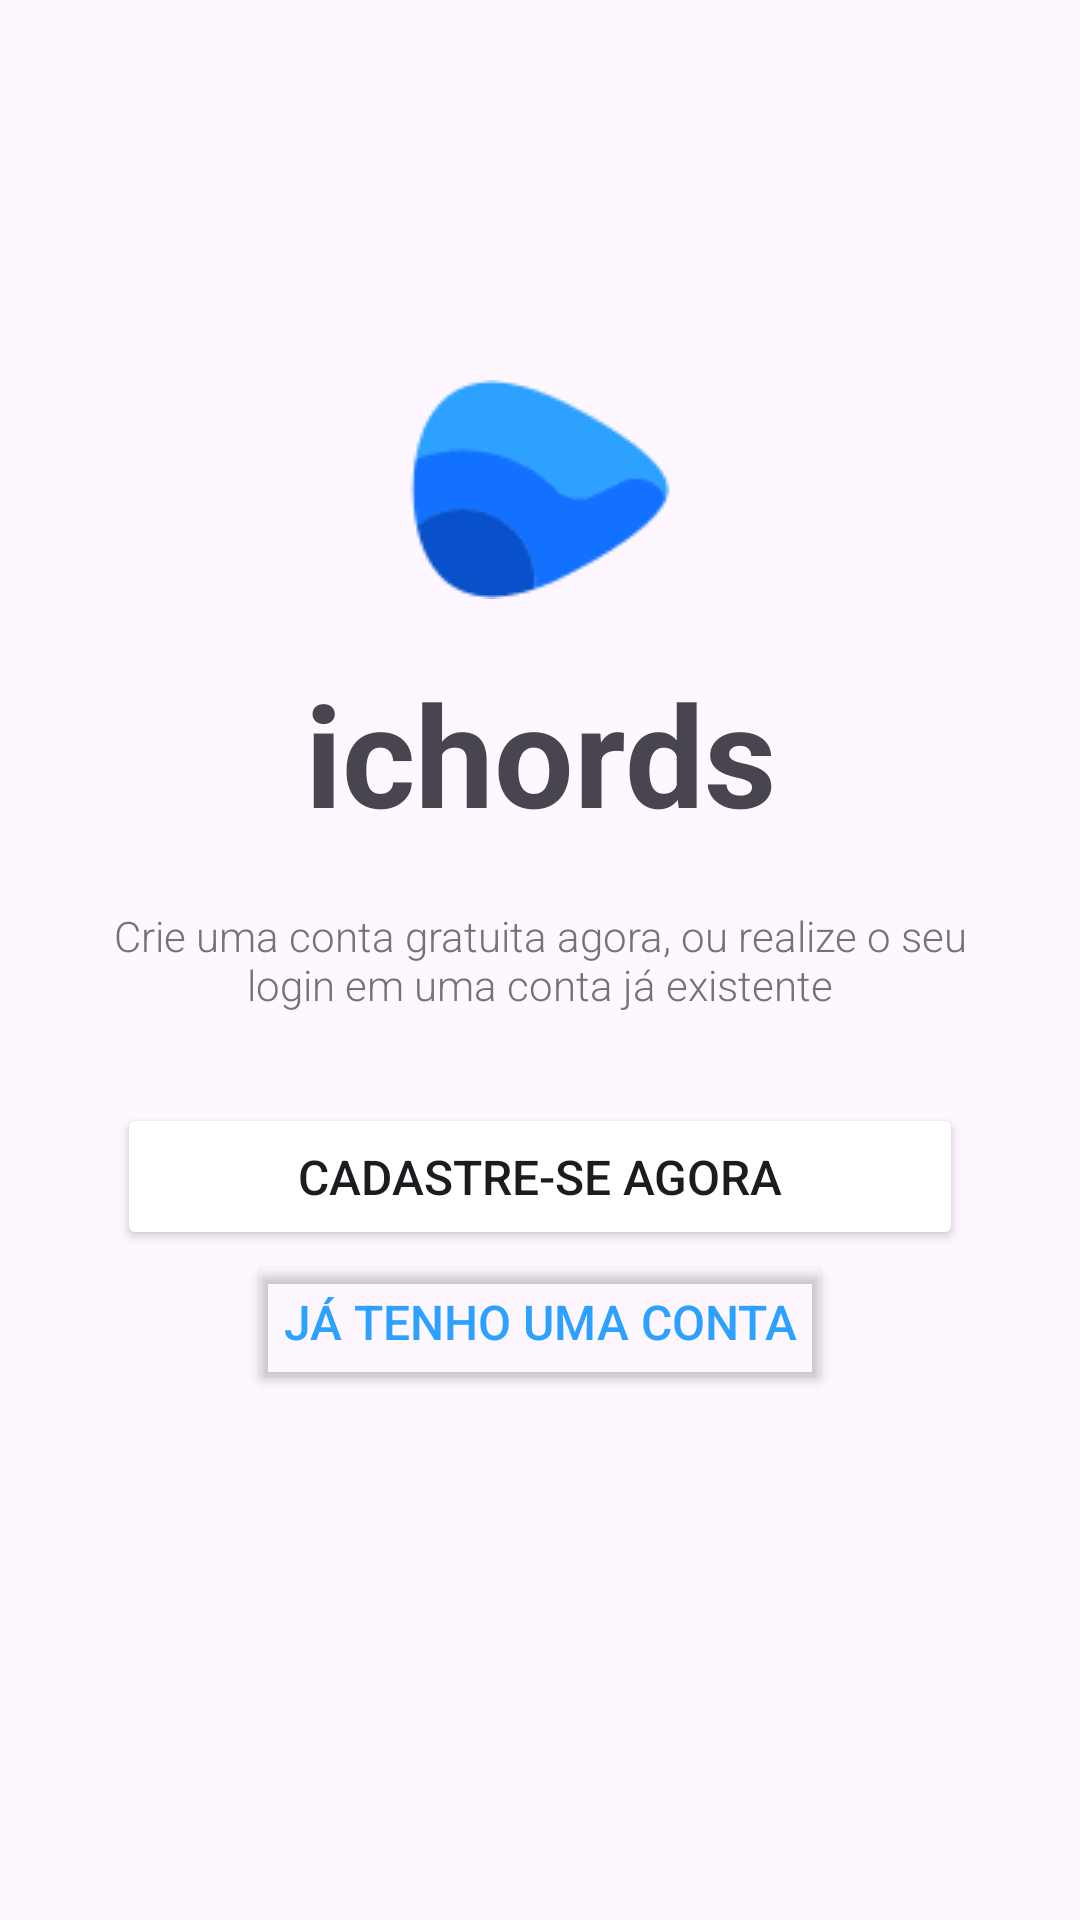

Android layout source for this screen:
<!-- AndroidManifest.xml: application theme Theme.Opp -->
<!-- res/layout/activity_cad_screen.xml -->
<?xml version="1.0" encoding="utf-8"?>
<androidx.constraintlayout.widget.ConstraintLayout xmlns:android="http://schemas.android.com/apk/res/android"
    xmlns:app="http://schemas.android.com/apk/res-auto"
    xmlns:tools="http://schemas.android.com/tools"
    android:layout_width="match_parent"
    android:layout_height="match_parent"
    tools:context=".CadScreen">

    <ImageView
        android:id="@+id/imgLogo"
        android:layout_width="wrap_content"
        android:layout_height="wrap_content"
        app:layout_constraintStart_toStartOf="parent"
        app:layout_constraintEnd_toEndOf="parent"
        app:layout_constraintBottom_toTopOf="@id/textView0"
        android:layout_marginBottom="20dp"
        app:srcCompat="@drawable/logo"
        />

    <TextView
        android:id="@+id/textView0"
        android:layout_width="wrap_content"
        android:layout_height="wrap_content"
        android:text="@string/app_name"
        android:textSize="47sp"
        android:textStyle="bold"
        app:layout_constraintBottom_toTopOf="@id/textView1"
        app:layout_constraintStart_toStartOf="parent"
        app:layout_constraintEnd_toEndOf="parent"
        android:layout_marginBottom="20dp"
        />

    <TextView
        android:id="@+id/textView1"
        android:layout_width="297dp"
        android:layout_height="wrap_content"
        android:fontFamily="sans-serif-light"
        android:text="@string/txtScrCad"
        android:textAlignment="center"
        android:textAppearance="@style/TextAppearance.AppCompat.Small"
        android:textColor="@color/txtColor"
        android:typeface="sans"
        app:layout_constraintTop_toTopOf="parent"
        app:layout_constraintBottom_toBottomOf="parent"
        app:layout_constraintStart_toStartOf="parent"
        app:layout_constraintEnd_toEndOf="parent"
        />

    <Button
        android:id="@+id/btnCad"
        android:layout_width="282dp"
        android:layout_height="49dp"
        android:backgroundTint="@color/btnColor"
        android:backgroundTintMode="add"
        android:fontFamily="sans-serif-medium"
        android:text="@string/txtBtnCad"
        android:textAllCaps="true"
        android:textAppearance="@style/TextAppearance.AppCompat.Large"
        android:textSize="16sp"
        app:cornerRadius="8sp"
        app:layout_constraintTop_toBottomOf="@id/textView1"
        app:layout_constraintStart_toStartOf="parent"
        app:layout_constraintEnd_toEndOf="parent"
        android:layout_marginTop="30dp"
        />

    <Button
        android:id="@+id/btnLog"
        android:layout_width="wrap_content"
        android:layout_height="wrap_content"
        android:backgroundTint="#00FFFFFF"
        android:text="@string/txtBtnCad2"
        android:textAllCaps="true"
        android:textColor="@color/btnColor"
        android:textSize="16sp"
        app:layout_constraintStart_toStartOf="parent"
        app:layout_constraintEnd_toEndOf="parent"
        app:layout_constraintTop_toBottomOf="@id/btnCad"
        app:layout_goneMarginTop="10dp"
        />

</androidx.constraintlayout.widget.ConstraintLayout>
<!-- resources referenced by this layout -->
<resources>
  <color name="btnColor">#2CA1FF</color>
  <color name="txtColor">#727374</color>
  <!-- drawable logo: png bitmap (drawable, 3130 bytes) -->
  <string name="app_name">ichords</string>
  <string name="txtBtnCad">cadastre-se agora</string>
  <string name="txtBtnCad2">Já tenho uma conta</string>
  <string name="txtScrCad">Crie uma conta gratuita agora, ou  realize o seu login em uma conta já existente</string>
  <style name="Theme.Opp" parent="Base.Theme.Opp" />
  <style name="Base.Theme.Opp" parent="Theme.Material3.DayNight.NoActionBar">
          
          
      </style>
</resources>
